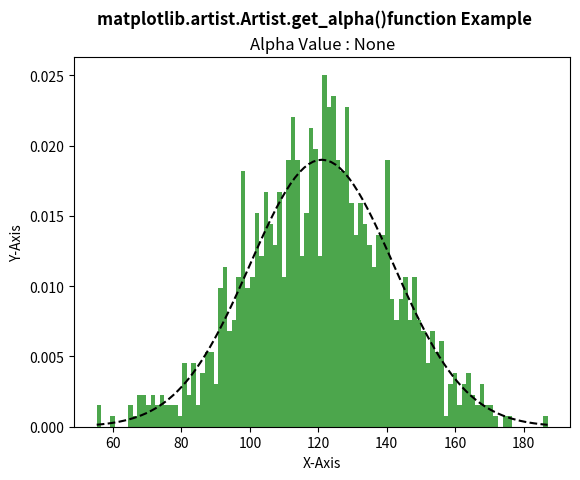

Reproduce this figure in Python.
# Implementation of matplotlib function
from matplotlib.artist import Artist
import matplotlib
import numpy as np
import matplotlib.pyplot as plt

np.random.seed(10 ** 7)
mu = 121
sigma = 21
x = mu + sigma * np.random.randn(1000)

num_bins = 100
fig, ax = plt.subplots()

n, bins, patches = ax.hist(x, num_bins,
                           density=1,
                           color='green',
                           alpha=0.7)

y = ((1 / (np.sqrt(2 * np.pi) * sigma)) *
     np.exp(-0.5 * (1 / sigma * (bins - mu)) ** 2))

ax.plot(bins, y, '--', color='black')

ax.set_xlabel('X-Axis')
ax.set_ylabel('Y-Axis')

w = Artist.get_alpha(ax)
ax.set_title("Alpha Value : " + str(w))

fig.suptitle('matplotlib.artist.Artist.get_alpha()\
function Example', fontweight="bold")

plt.show()
